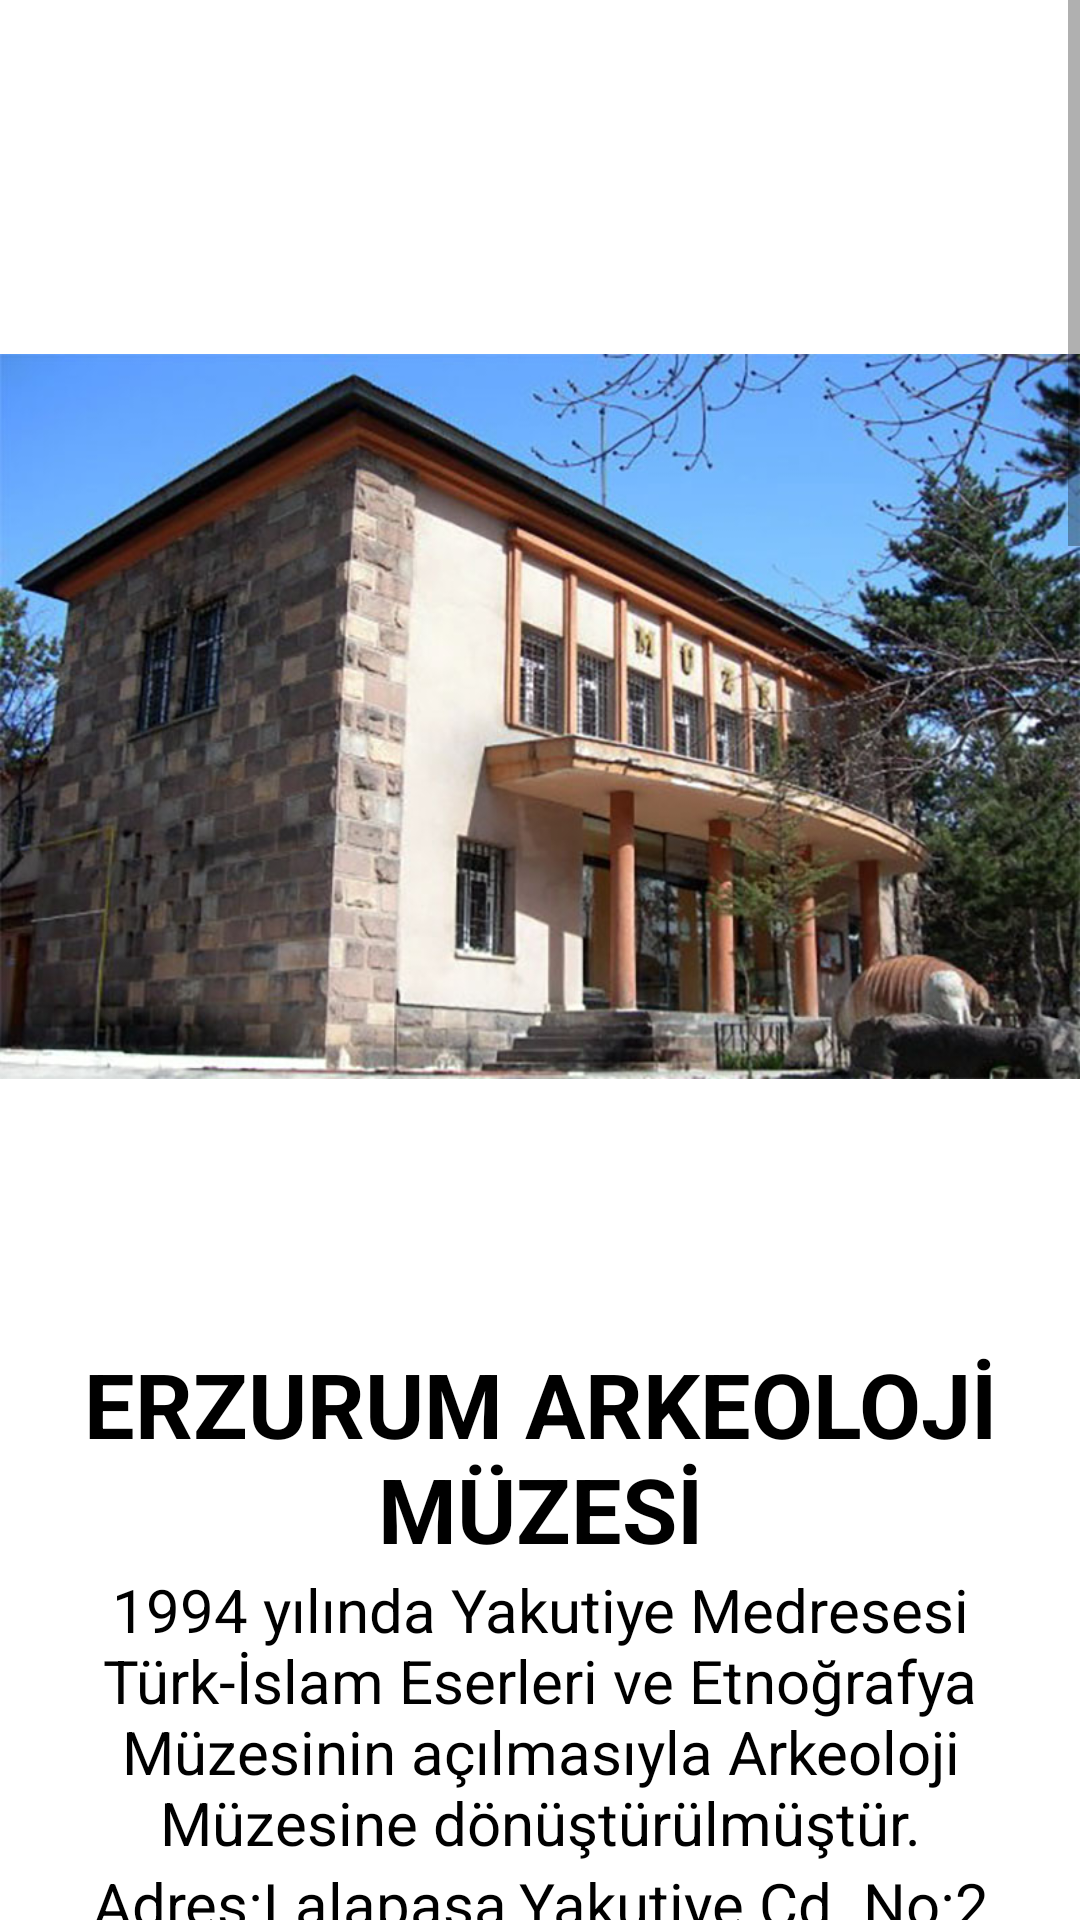

Write the Android layout XML for this screen, with the resource values it uses.
<!-- AndroidManifest.xml: application theme Theme.ProjeOdevi -->
<!-- res/layout/fragment_erzurum_muze.xml -->
<?xml version="1.0" encoding="utf-8"?>
<LinearLayout xmlns:android="http://schemas.android.com/apk/res/android"
    xmlns:app="http://schemas.android.com/apk/res-auto"
    xmlns:tools="http://schemas.android.com/tools"
    android:layout_width="match_parent"
    android:layout_height="match_parent"
    android:orientation="vertical"
    android:background="@color/white"
    tools:context=".ErzurumMuze" >

    <ScrollView
        android:layout_width="match_parent"
        android:layout_height="match_parent">

        <LinearLayout
            android:layout_width="match_parent"
            android:layout_height="wrap_content"
            android:orientation="vertical"
            tools:ignore="WebViewLayout">

            <ImageView
                android:id="@+id/imageView32"
                android:layout_width="match_parent"
                android:layout_height="wrap_content"
                android:layout_marginTop="-30dp"
                android:src="@drawable/arkeoloji" />

            <TextView
                android:id="@+id/textView87"
                android:layout_width="match_parent"
                android:layout_height="wrap_content"
                android:gravity="center"
                android:layout_marginTop="-60dp"
                android:textSize="30dp"
                android:textStyle="bold"
                android:textColor="@color/black"
                android:text="ERZURUM ARKEOLOJİ MÜZESİ" />

            <TextView
                android:id="@+id/textView88"
                android:layout_width="match_parent"
                android:layout_height="wrap_content"
                android:gravity="center"
                android:textColor="@color/black"
                android:textSize="20dp"
                android:text="1994 yılında Yakutiye Medresesi Türk-İslam Eserleri ve Etnoğrafya Müzesinin açılmasıyla Arkeoloji Müzesine dönüştürülmüştür." />

            <TextView
                android:id="@+id/textView89"
                android:layout_width="match_parent"
                android:layout_height="wrap_content"
                android:gravity="center"
                android:textColor="@color/black"
                android:textSize="20dp"
                android:text="Adres:Lalapaşa,Yakutiye Cd. No:2 D-14,2100 Yakutiye/Erzurum" />

            <ImageView
                android:id="@+id/imageView33"
                android:layout_width="match_parent"
                android:layout_height="wrap_content"
                android:layout_marginTop="-80dp"
                android:src="@drawable/atabuz" />

            <TextView
                android:id="@+id/textView90"
                android:layout_width="match_parent"
                android:layout_height="wrap_content"
                android:gravity="center"
                android:layout_marginTop="-180dp"
                android:textSize="30dp"
                android:textStyle="bold"
                android:textColor="@color/black"
                android:text="ATA BUZ MÜZESİ" />

            <TextView
                android:id="@+id/textView91"
                android:layout_width="match_parent"
                android:layout_height="wrap_content"
                android:gravity="center"
                android:textColor="@color/black"
                android:textSize="20dp"
                android:text="Ata Buz Müzesi Türkiye'nin ilk ve tek buz müzesi olma unvanını elinde bulunduruyor." />

            <TextView
                android:id="@+id/textView92"
                android:layout_width="match_parent"
                android:layout_height="wrap_content"
                android:gravity="center"
                android:textColor="@color/black"
                android:textSize="20dp"
                android:text="Adres:Üniversite,Güzel Sanatlar Fakültesi,Atatürk Ünv.,25240 Yakutiye/Erzurum"/>

            <ImageView
                android:id="@+id/imageView34"
                android:layout_width="match_parent"
                android:layout_height="wrap_content"
                android:layout_marginTop="-50dp"
                android:src="@drawable/kongre" />

            <TextView
                android:id="@+id/textView93"
                android:layout_width="match_parent"
                android:layout_height="wrap_content"
                android:gravity="center"
                android:layout_marginTop="-130dp"
                android:textSize="30dp"
                android:textStyle="bold"
                android:textColor="@color/black"
                android:text="KONGRE BİNASI" />

            <TextView
                android:id="@+id/textView94"
                android:layout_width="match_parent"
                android:layout_height="wrap_content"
                android:gravity="center"
                android:textColor="@color/black"
                android:textSize="20dp"
                android:text="Erzurum Kongresinin toplandığı ilk bina olan kongre binası 1864'te Mıgırdiç Sanasaryan tarafından yaptırılmıştır." />

            <TextView
                android:id="@+id/textView95"
                android:layout_width="match_parent"
                android:layout_height="wrap_content"
                android:gravity="center"
                android:textColor="@color/black"
                android:textSize="20dp"
                android:text="Adres:Alipaşa,Kongre Cad. No:44,25040 Yakutiye/Erzurum" />

        </LinearLayout>
    </ScrollView>
</LinearLayout>
<!-- resources referenced by this layout -->
<resources>
  <color name="black">#FF000000</color>
  <color name="white">#FFFFFF</color>
  <!-- drawable arkeoloji: jpg bitmap (drawable-v24, 107785 bytes) -->
  <!-- drawable atabuz: webp bitmap (drawable-v24, 91284 bytes) -->
  <!-- drawable kongre: jpg bitmap (drawable-v24, 110647 bytes) -->
  <style name="Theme.ProjeOdevi" parent="Theme.MaterialComponents.DayNight.DarkActionBar">
          
          <item name="colorPrimary">@color/purple_500</item>
          <item name="colorPrimaryVariant">@color/purple_700</item>
          <item name="colorOnPrimary">@color/white</item>
          
          <item name="colorSecondary">@color/teal_200</item>
          <item name="colorSecondaryVariant">@color/teal_700</item>
          <item name="colorOnSecondary">@color/black</item>
          
          <item name="android:statusBarColor" tools:targetApi="l">?attr/colorPrimaryVariant</item>
          
      </style>
  <color name="purple_500">#FF6200EE</color>
  <color name="purple_700">#FF3700B3</color>
  <color name="teal_200">#FF03DAC5</color>
  <color name="teal_700">#FF018786</color>
</resources>
